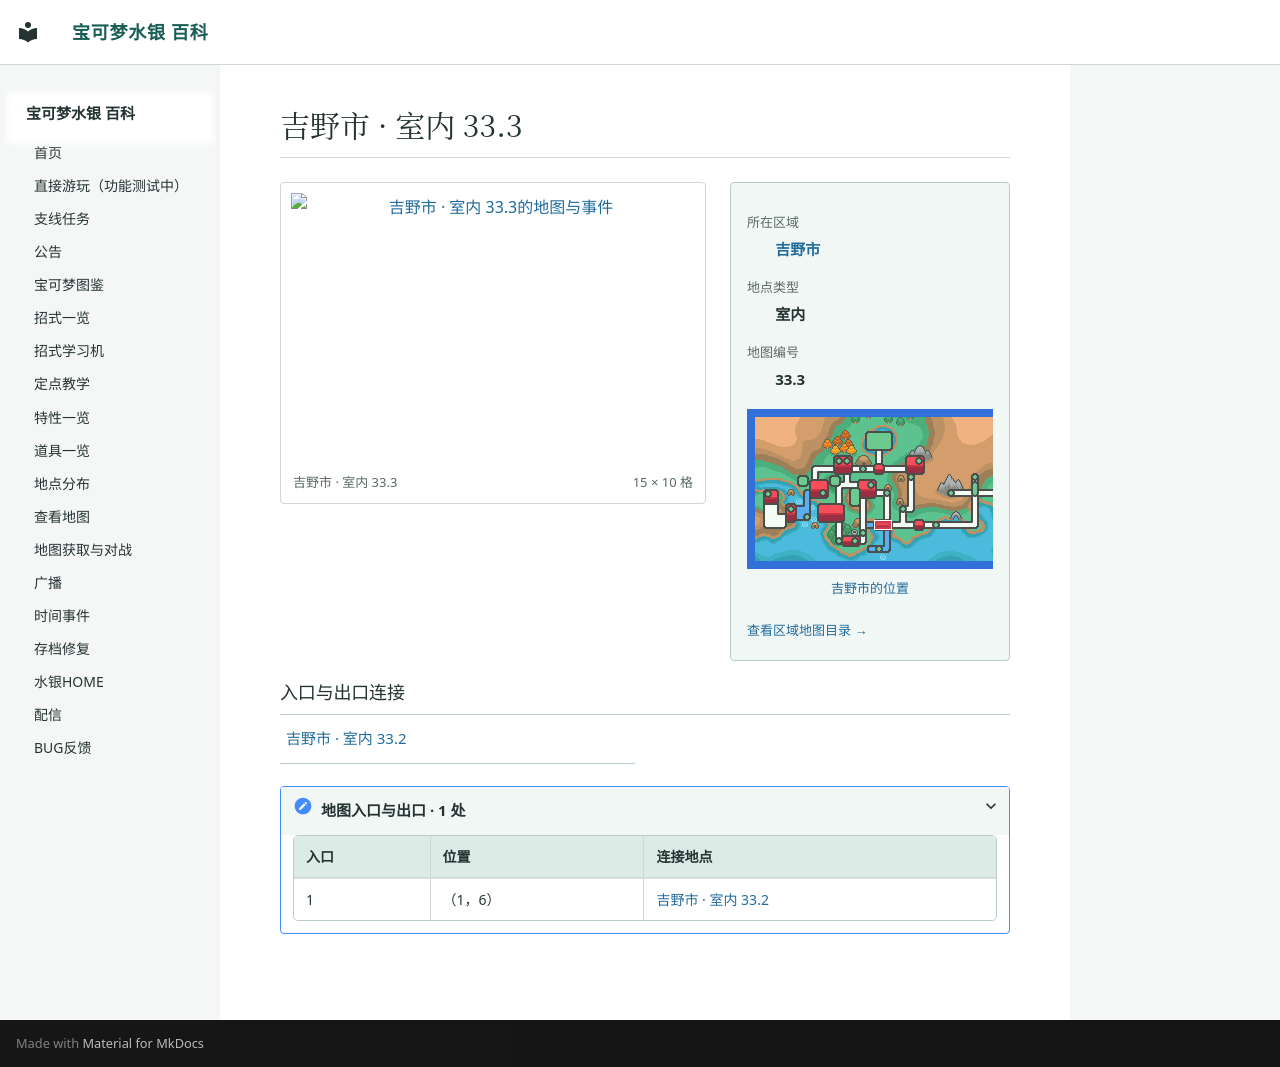

repository: Sum-Light/azoth-wiki · page: locations/map_33_3/index.html · generator: mkdocs

# 吉野市 · 室内 33.3

<!-- location-atlas:start -->

<div class="loc-profile" data-location-map="33.3">
<div class="loc-profile-layout">
<div class="loc-main-map">
<a class="loc-image-link" href="../../locations/atlas/maps/map_33_3.png" target="_blank" rel="noopener">
<img src="../../locations/atlas/maps/map_33_3.png" alt="吉野市 · 室内 33.3的地图与事件" loading="lazy" width="240" height="160"></a>
<div class="loc-map-caption"><span>吉野市 · 室内 33.3</span><span>15 × 10 格</span></div>
</div>
<aside class="loc-facts">
<dl><dt>所在区域</dt><dd><a href="../atlas/?sec=144">吉野市</a></dd><dt>地点类型</dt><dd>室内</dd><dt>地图编号</dt><dd>33.3</dd></dl>
<a class="loc-world-preview" href="../atlas/?sec=144" aria-label="吉野市在大地图上的位置">
<span class="loc-world-canvas"><img src="../worldmap.png" alt="世界地图" loading="lazy">
<span class="loc-world-mark" style="left:28.1134%;top:43.7125%;width:3.1258%;height:3.1250%"></span>
</span></a>
<a class="loc-world-label" href="../atlas/?sec=144">吉野市的位置</a>
<a class="loc-atlas-return" href="../atlas/?sec=144">查看区域地图目录 &rarr;</a>
</aside>
</div>
<h3>入口与出口连接</h3>
<nav class="loc-neighbors" aria-label="出入口连接地点">
<div><a href="../map_33_2/">吉野市 · 室内 33.2</a></div>
</nav>
<details class="loc-entrances"><summary>地图入口与出口 · 1 处</summary>
<div class="loc-table-scroll"><table><thead><tr><th>入口</th><th>位置</th><th>连接地点</th></tr></thead><tbody>
<tr><td>1</td><td>（1，6）</td><td><a href="../map_33_2/">吉野市 · 室内 33.2</a></td></tr>
</tbody></table></div></details>
</div>

<!-- location-atlas:end -->
